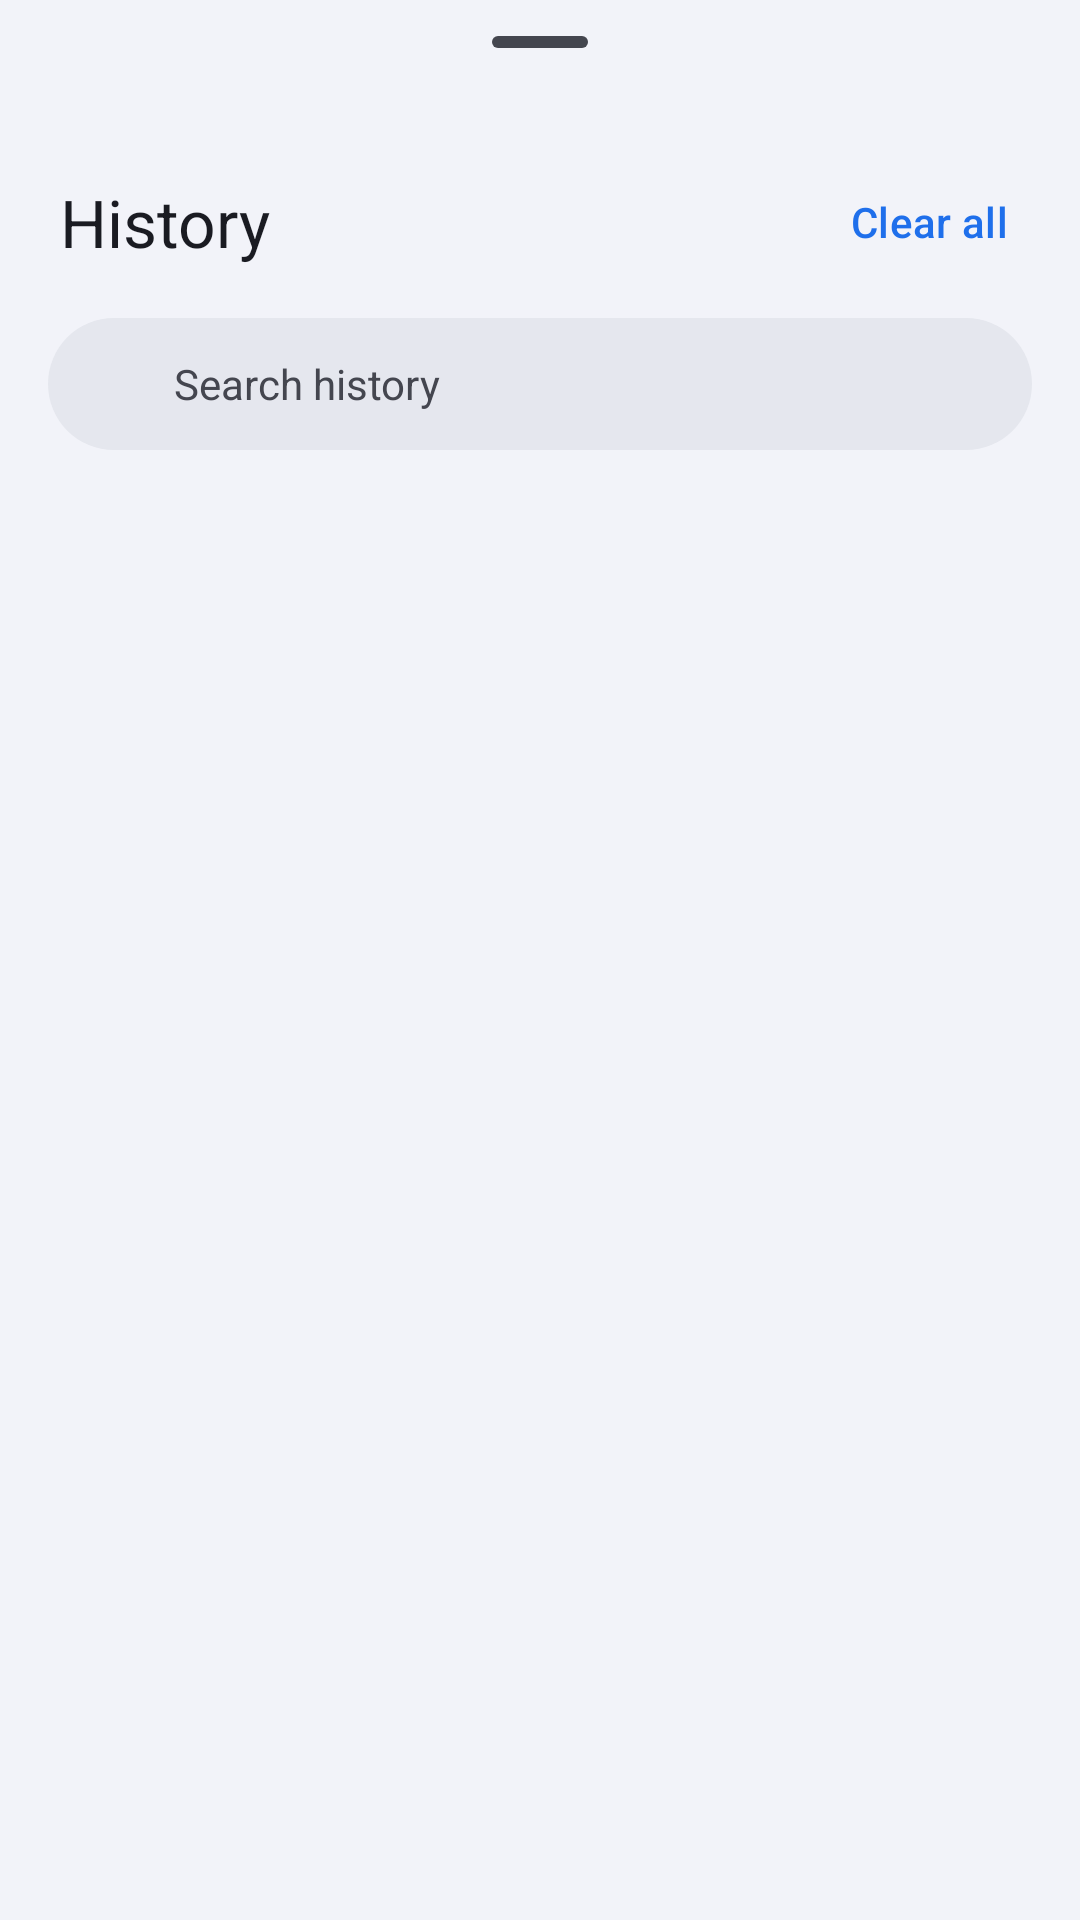

Produce the Android XML layout that renders to this screen, including the resource entries it uses.
<!-- AndroidManifest.xml: application theme Theme.UpgridBrowser -->
<!-- res/layout/fragment_history.xml -->
<?xml version="1.0" encoding="utf-8"?>
<LinearLayout xmlns:android="http://schemas.android.com/apk/res/android"
    xmlns:app="http://schemas.android.com/apk/res-auto"
    xmlns:tools="http://schemas.android.com/tools"
    android:layout_width="match_parent"
    android:layout_height="match_parent"
    android:orientation="vertical"
    android:background="?attr/colorSurfaceContainer">

    <com.google.android.material.bottomsheet.BottomSheetDragHandleView
        android:layout_width="match_parent"
        android:layout_height="wrap_content" />

    <LinearLayout
        android:layout_width="match_parent"
        android:layout_height="wrap_content"
        android:orientation="horizontal"
        android:gravity="center_vertical"
        android:paddingStart="20dp"
        android:paddingEnd="12dp"
        android:paddingTop="2dp"
        android:paddingBottom="8dp">

        <TextView
            android:layout_width="0dp"
            android:layout_height="wrap_content"
            android:layout_weight="1"
            android:textAppearance="?attr/textAppearanceTitleLarge"
            android:textColor="?attr/colorOnSurface"
            android:text="@string/history_title" />

        <com.google.android.material.button.MaterialButton
            android:id="@+id/btnClearAll"
            style="@style/Widget.Material3.Button.TextButton"
            android:layout_width="wrap_content"
            android:layout_height="wrap_content"
            android:minWidth="0dp"
            android:text="@string/history_clear_all" />
    </LinearLayout>

    <LinearLayout
        android:layout_width="match_parent"
        android:layout_height="44dp"
        android:layout_marginStart="16dp"
        android:layout_marginEnd="16dp"
        android:layout_marginBottom="10dp"
        android:orientation="horizontal"
        android:gravity="center_vertical"
        android:paddingStart="14dp"
        android:paddingEnd="8dp"
        android:background="@drawable/bg_sheet_search">

        <ImageView
            android:layout_width="18dp"
            android:layout_height="18dp"
            android:contentDescription="@null"
            android:src="@drawable/ic_find"
            app:tint="?attr/colorOnSurfaceVariant" />

        <EditText
            android:id="@+id/searchInput"
            android:layout_width="0dp"
            android:layout_height="match_parent"
            android:layout_weight="1"
            android:layout_marginStart="10dp"
            android:background="@null"
            android:hint="@string/history_search_hint"
            android:textColorHint="?attr/colorOnSurfaceVariant"
            android:textColor="?attr/colorOnSurface"
            android:textSize="14sp"
            android:inputType="text"
            android:imeOptions="actionSearch"
            android:maxLines="1"
            android:singleLine="true"
            android:importantForAutofill="no" />
    </LinearLayout>

    <FrameLayout
        android:layout_width="match_parent"
        android:layout_height="0dp"
        android:layout_weight="1">

        <androidx.recyclerview.widget.RecyclerView
            android:id="@+id/historyList"
            android:layout_width="match_parent"
            android:layout_height="match_parent"
            android:paddingStart="8dp"
            android:paddingEnd="8dp"
            android:paddingBottom="16dp"
            android:clipToPadding="false"
            android:overScrollMode="never" />

        <LinearLayout
            android:id="@+id/emptyState"
            android:layout_width="match_parent"
            android:layout_height="match_parent"
            android:orientation="vertical"
            android:gravity="center"
            android:paddingStart="32dp"
            android:paddingEnd="32dp"
            android:visibility="gone"
            tools:visibility="visible">

            <ImageView
                android:layout_width="92dp"
                android:layout_height="92dp"
                android:contentDescription="@null"
                android:alpha="0.35"
                android:src="@drawable/ic_history"
                app:tint="?attr/colorOnSurface" />

            <TextView
                android:id="@+id/emptyTitle"
                android:layout_width="wrap_content"
                android:layout_height="wrap_content"
                android:layout_marginTop="20dp"
                android:textAppearance="?attr/textAppearanceTitleMedium"
                android:textColor="?attr/colorOnSurface"
                android:gravity="center"
                android:text="@string/history_empty_title" />
        </LinearLayout>
    </FrameLayout>
</LinearLayout>
<!-- resources referenced by this layout -->
<resources>
  <!-- drawable bg_sheet_search (drawable) -->
  <?xml version="1.0" encoding="utf-8"?>
  <shape xmlns:android="http://schemas.android.com/apk/res/android"
      android:shape="rectangle">
      <solid android:color="?attr/colorSurfaceContainerHighest" />
      <corners android:radius="22dp" />
  </shape>
  <string name="history_clear_all">Clear all</string>
  <string name="history_empty_title">Pages you visit will show up here.</string>
  <string name="history_search_hint">Search history</string>
  <string name="history_title">History</string>
  <color name="md_primary_light">#1F6FEB</color>
  <color name="md_on_primary_light">#FFFFFF</color>
  <color name="md_primary_container_light">#DCE7FF</color>
  <color name="md_on_primary_container_light">#001A45</color>
  <color name="md_secondary_light">#555F71</color>
  <color name="md_on_secondary_light">#FFFFFF</color>
  <color name="md_secondary_container_light">#DAE2F9</color>
  <color name="md_on_secondary_container_light">#121C2B</color>
  <color name="md_tertiary_light">#705575</color>
  <color name="md_on_tertiary_light">#FFFFFF</color>
  <color name="md_tertiary_container_light">#FAD8FD</color>
  <color name="md_on_tertiary_container_light">#28132E</color>
  <color name="md_error_light">#BA1A1A</color>
  <color name="md_on_error_light">#FFFFFF</color>
  <color name="md_error_container_light">#FFDAD6</color>
  <color name="md_on_error_container_light">#410002</color>
  <color name="md_background_light">#FDFCFF</color>
  <color name="md_on_background_light">#1A1B22</color>
  <color name="md_surface_light">#FDFCFF</color>
  <color name="md_on_surface_light">#1A1B22</color>
  <color name="md_surface_variant_light">#E1E2EC</color>
  <color name="md_on_surface_variant_light">#44464F</color>
  <color name="md_surface_container_light">#F2F3F9</color>
  <color name="md_surface_container_high_light">#ECEDF3</color>
  <color name="md_surface_container_highest_light">#E5E7EE</color>
  <color name="md_outline_light">#74777F</color>
  <color name="md_outline_variant_light">#C4C6CF</color>
  <style name="Animation.UpgridBrowser.Activity" parent="@android:style/Animation.Activity">
          <item name="android:activityOpenEnterAnimation">@anim/activity_open_enter</item>
          <item name="android:activityOpenExitAnimation">@anim/activity_open_exit</item>
          <item name="android:activityCloseEnterAnimation">@anim/activity_close_enter</item>
          <item name="android:activityCloseExitAnimation">@anim/activity_close_exit</item>
      </style>
  <style name="Theme.UpgridBrowser.BottomSheet" parent="ThemeOverlay.Material3.BottomSheetDialog">
          <item name="bottomSheetStyle">@style/Widget.UpgridBrowser.BottomSheet</item>
      </style>
  <style name="ThemeOverlay.UpgridBrowser.Dialog" parent="ThemeOverlay.Material3.MaterialAlertDialog">
          <item name="android:dialogCornerRadius">28dp</item>
          <item name="buttonBarPositiveButtonStyle">@style/Widget.UpgridBrowser.DialogButton.Confirm</item>
      </style>
  <style name="Widget.UpgridBrowser.BottomSheet" parent="Widget.Material3.BottomSheet.Modal">
          <item name="shapeAppearanceOverlay">@style/ShapeAppearance.UpgridBrowser.BottomSheet</item>
          <item name="backgroundTint">?attr/colorSurface</item>
      </style>
  <style name="Widget.UpgridBrowser.DialogButton.Confirm" parent="Widget.Material3.Button.TonalButton">
          <item name="android:layout_marginStart">8dp</item>
      </style>
  <style name="ShapeAppearance.UpgridBrowser.BottomSheet" parent="">
          <item name="cornerFamily">rounded</item>
          <item name="cornerSizeTopLeft">20dp</item>
          <item name="cornerSizeTopRight">20dp</item>
          <item name="cornerSizeBottomLeft">0dp</item>
          <item name="cornerSizeBottomRight">0dp</item>
      </style>
</resources>
